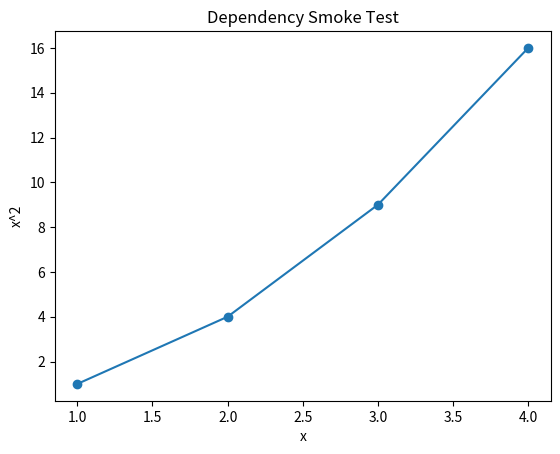

Here is the Python script that generated this plot:
import numpy as np
import matplotlib.pyplot as plt


def main() -> None:
    values = np.array([1, 2, 3, 4])
    squared = values ** 2

    assert squared.tolist() == [1, 4, 9, 16], "NumPy calculation failed"

    fig, axis = plt.subplots()
    axis.plot(values, squared, marker="o")
    axis.set_title("Dependency Smoke Test")
    axis.set_xlabel("x")
    axis.set_ylabel("x^2")
    plt.close(fig)

    print("Dependency test passed.")


if __name__ == "__main__":
    main()
